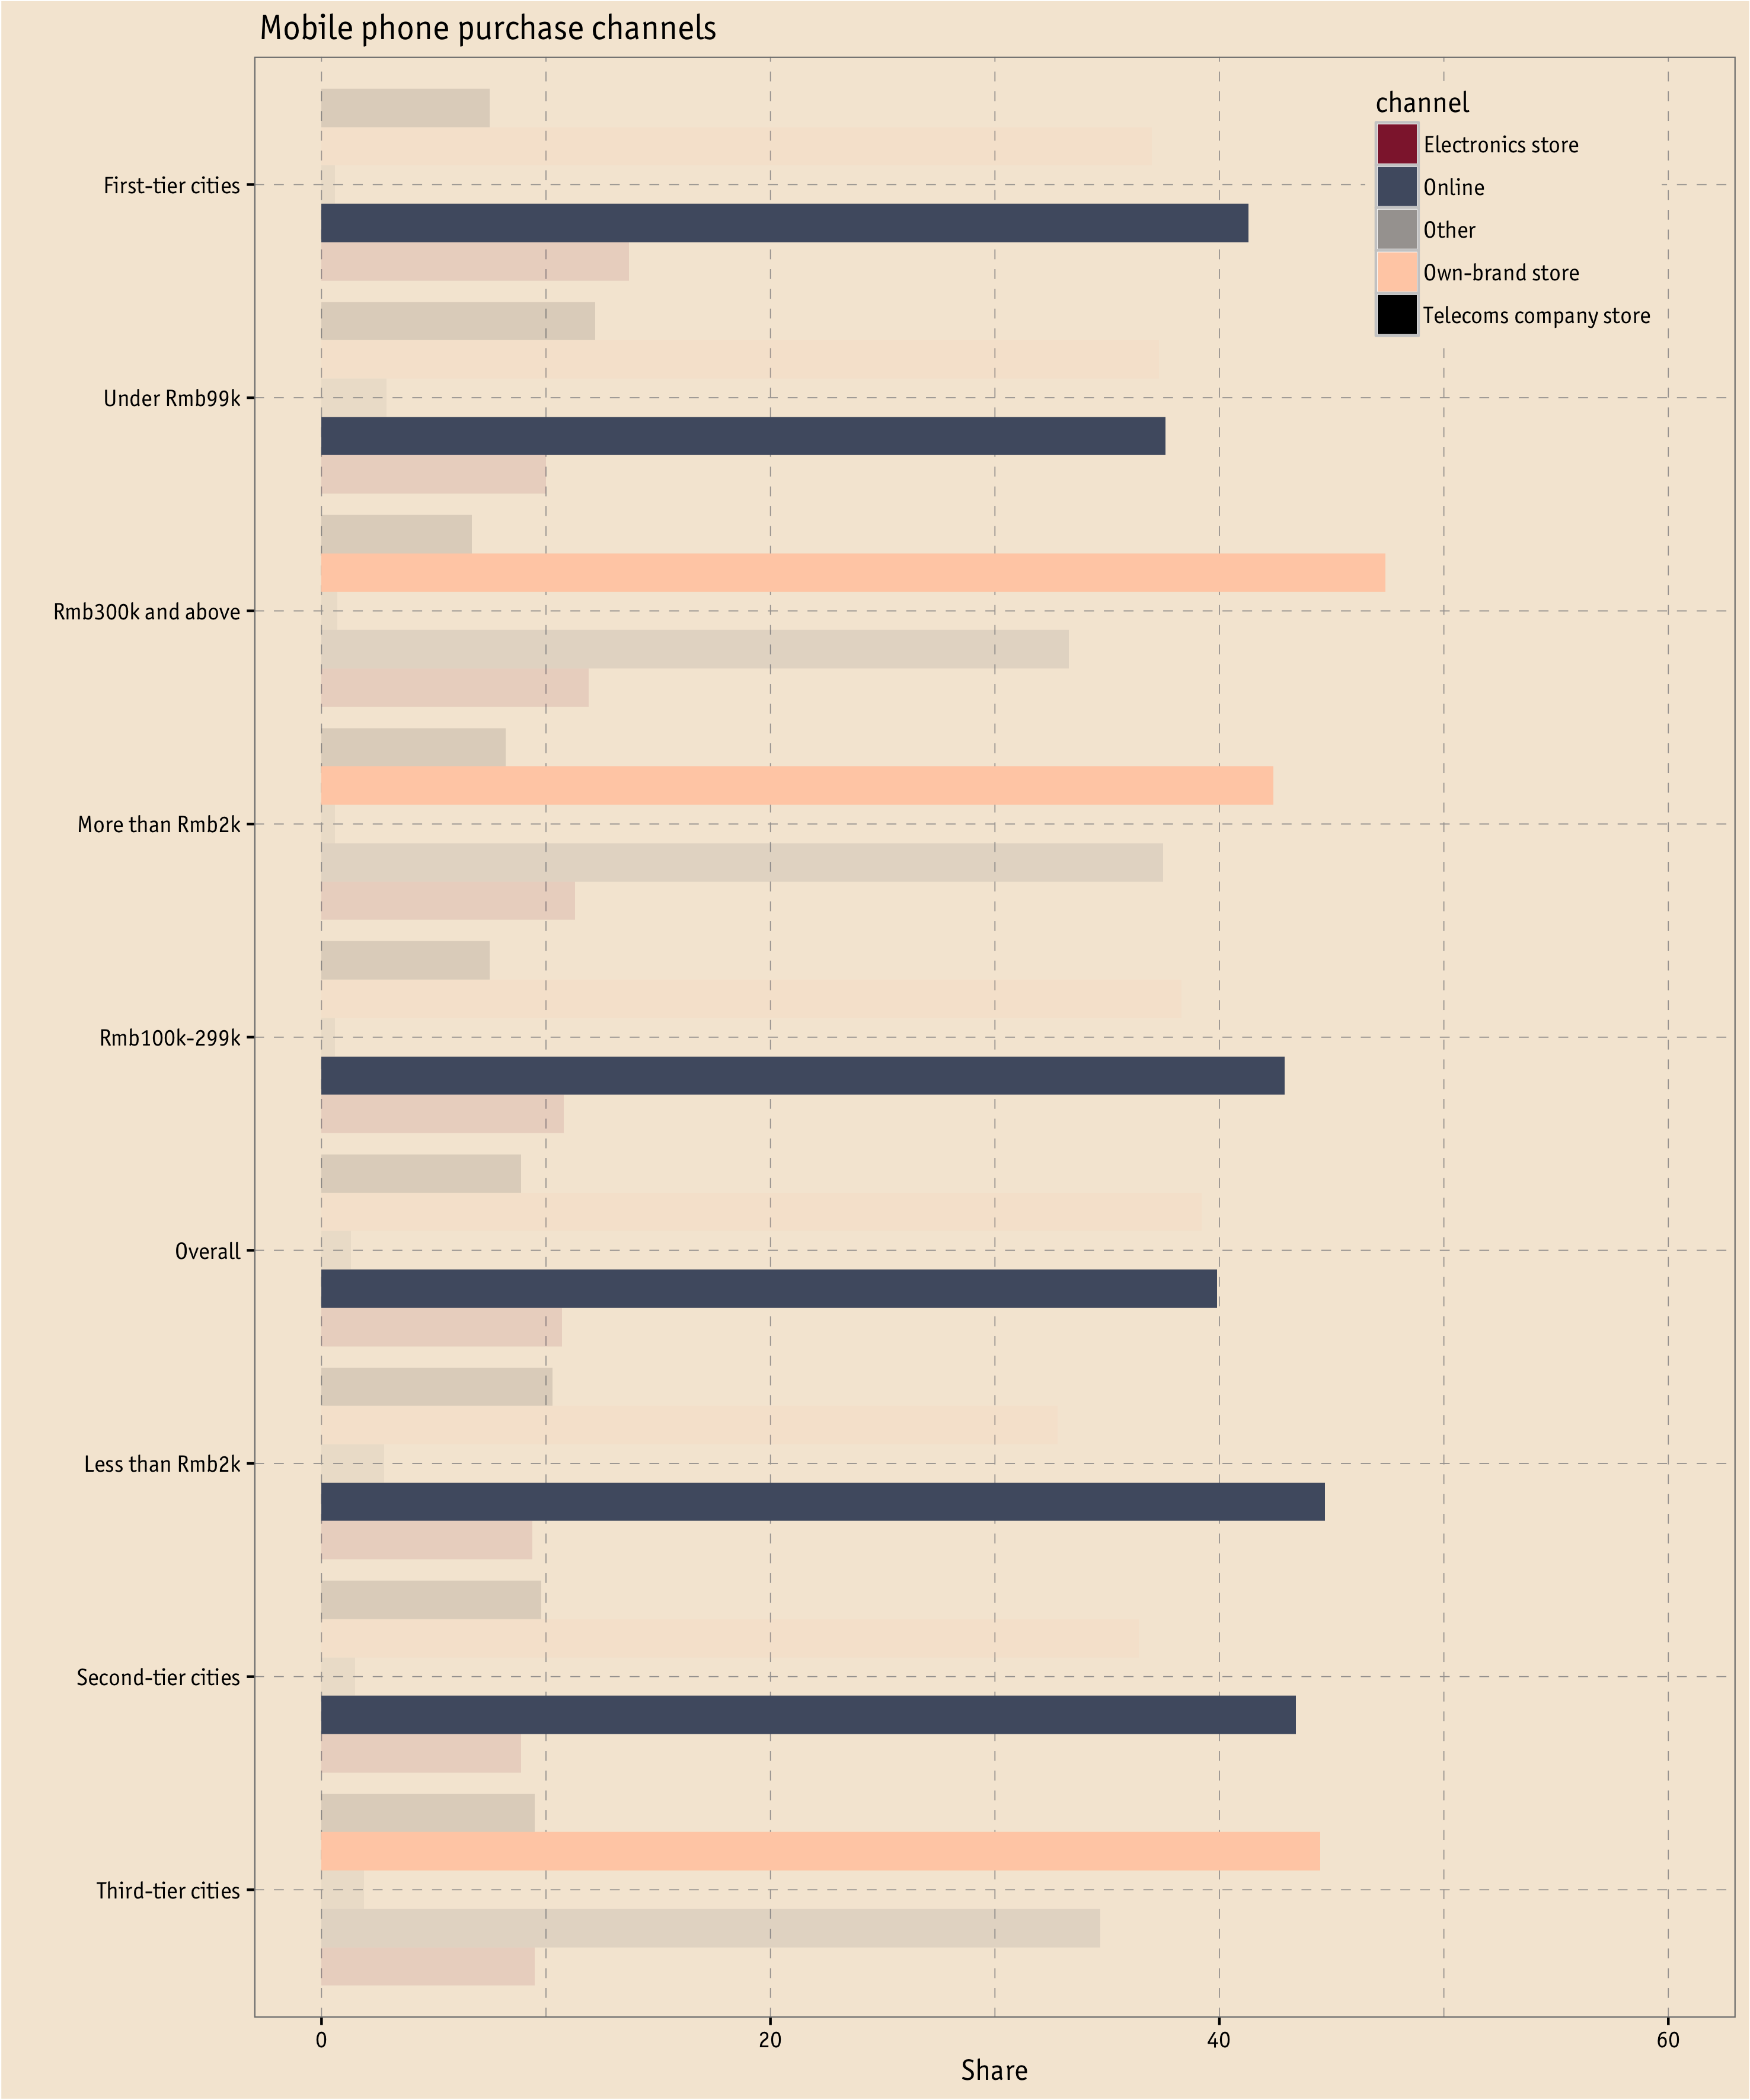

Values plotted in this chart, from the file beside it:
channel, rating, category
Online, 39.9, Overall
Own-brand store, 39.2, Overall
Electronics store, 10.7, Overall
Telecoms company store, 8.9, Overall
Other, 1.3, Overall
Online, 41.3, First-tier cities
Own-brand store, 37, First-tier cities
Electronics store, 13.7, First-tier cities
Telecoms company store, 7.5, First-tier cities
Other, 0.6, First-tier cities
Online, 43.4, Second-tier cities
Own-brand store, 36.4, Second-tier cities
Electronics store, 8.9, Second-tier cities
Telecoms company store, 9.8, Second-tier cities
Other, 1.5, Second-tier cities
Online, 34.7, Third-tier cities
Own-brand store, 44.5, Third-tier cities
Electronics store, 9.5, Third-tier cities
Telecoms company store, 9.5, Third-tier cities
Other, 1.9, Third-tier cities
Online, 37.6, Under Rmb99k
Own-brand store, 37.3, Under Rmb99k
Electronics store, 10, Under Rmb99k
Telecoms company store, 12.2, Under Rmb99k
Other, 2.9, Under Rmb99k
Online, 42.9, Rmb100k-299k
Own-brand store, 38.3, Rmb100k-299k
Electronics store, 10.8, Rmb100k-299k
Telecoms company store, 7.5, Rmb100k-299k
Other, 0.6, Rmb100k-299k
Online, 33.3, Rmb300k and above
Own-brand store, 47.4, Rmb300k and above
Electronics store, 11.9, Rmb300k and above
Telecoms company store, 6.7, Rmb300k and above
Other, 0.7, Rmb300k and above
Online, 44.7, Less than Rmb2k
Own-brand store, 32.8, Less than Rmb2k
Electronics store, 9.4, Less than Rmb2k
Telecoms company store, 10.3, Less than Rmb2k
Other, 2.8, Less than Rmb2k
Online, 37.5, More than Rmb2k
Own-brand store, 42.4, More than Rmb2k
Electronics store, 11.3, More than Rmb2k
Telecoms company store, 8.2, More than Rmb2k
Other, 0.6, More than Rmb2k
